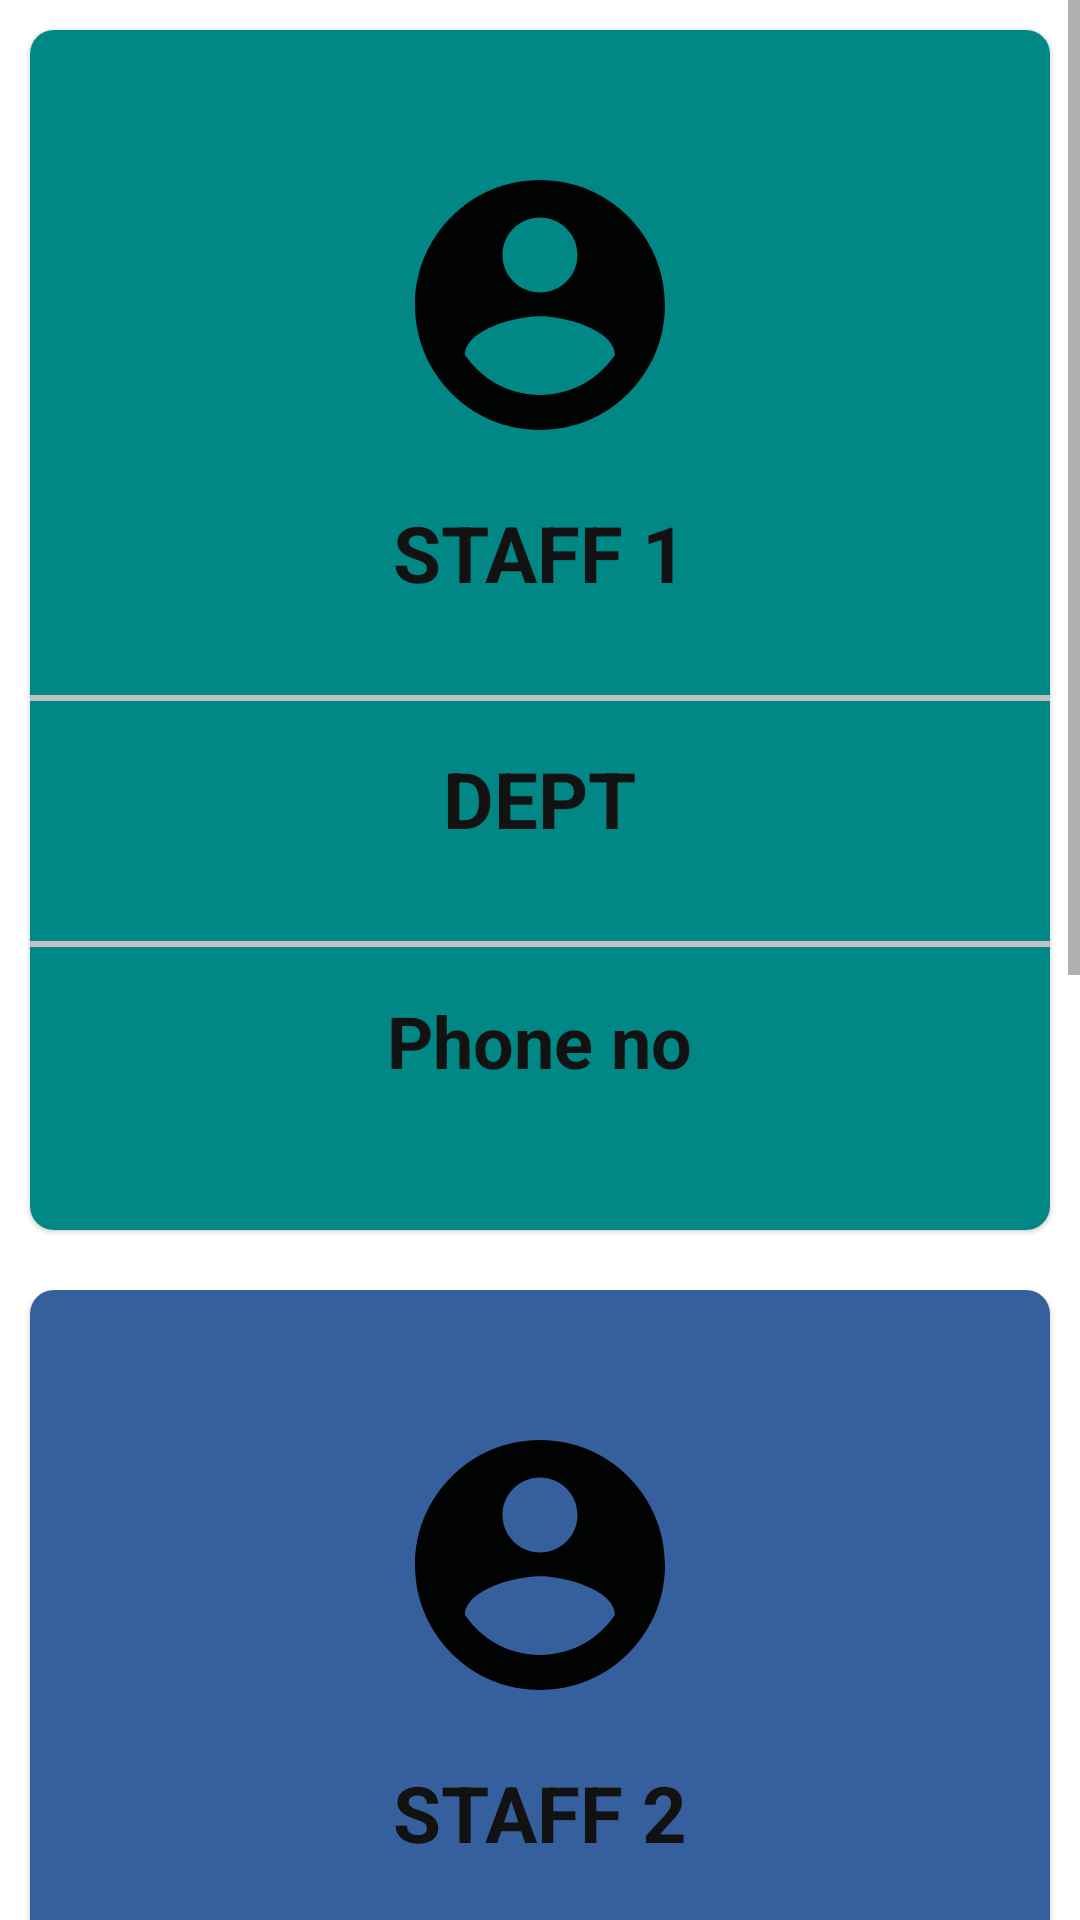

Android layout source for this screen:
<!-- AndroidManifest.xml: application theme Theme.CollegeManagement -->
<!-- res/layout/activity_staffdetails.xml -->
<?xml version="1.0" encoding="utf-8"?>
<ScrollView xmlns:android="http://schemas.android.com/apk/res/android"
    android:layout_width="match_parent"
    android:layout_height="match_parent"
    android:fillViewport="true"
    android:overScrollMode="never"
    android:scrollbars="vertical">


    <RelativeLayout xmlns:app="http://schemas.android.com/apk/res-auto"
        xmlns:tools="http://schemas.android.com/tools"
        android:layout_width="match_parent"
        android:layout_height="match_parent"
        android:background="@drawable/pic5"
        tools:context=".staffdetails">

        <com.google.android.material.card.MaterialCardView
            android:id="@+id/faculty"
            android:layout_width="match_parent"
            android:layout_height="400dp"
            android:layout_margin="10dp"
            android:background="@drawable/ic_staff"
            android:elevation="5dp"
            android:padding="10dp"
            app:cardCornerRadius="8dp"
            app:rippleColor="@color/blue">

            <LinearLayout
                android:layout_width="match_parent"
                android:layout_height="match_parent"
                android:background="@color/teal_700"
                android:gravity="center"
                android:orientation="vertical">

                <ImageView
                    android:layout_width="wrap_content"
                    android:layout_height="wrap_content"
                    android:contentDescription="TODO"
                    android:src="@drawable/ic_staff"
                    tools:srcCompat="@tools:sample/avatars" />

                <TextView
                    android:layout_width="wrap_content"
                    android:layout_height="wrap_content"
                    android:layout_marginTop="10dp"
                    android:padding="5dp"
                    android:text="staff 1"
                    android:textAllCaps="true"
                    android:textColor="@color/textcolor"
                    android:textSize="26sp"
                    android:textStyle="bold">


                </TextView>


                <View
                    android:layout_width="match_parent"
                    android:layout_height="2dp"
                    android:layout_marginTop="25dp"
                    android:background="@color/lightgrey" />

                <TextView
                    android:layout_width="wrap_content"
                    android:layout_height="wrap_content"
                    android:layout_marginTop="10dp"
                    android:padding="5dp"
                    android:text="dept"
                    android:textAllCaps="true"
                    android:textColor="@color/textcolor"
                    android:textSize="26sp"
                    android:textStyle="bold" />

                <View
                    android:layout_width="match_parent"
                    android:layout_height="2dp"
                    android:layout_marginTop="25dp"
                    android:background="@color/lightgrey" />

                <TextView
                    android:layout_width="wrap_content"
                    android:layout_height="wrap_content"
                    android:layout_marginTop="10dp"
                    android:padding="5dp"
                    android:text="Phone no"
                    android:textColor="@color/textcolor"
                    android:textSize="24sp"
                    android:textStyle="bold" />


            </LinearLayout>
        </com.google.android.material.card.MaterialCardView>

        <com.google.android.material.card.MaterialCardView
            android:id="@+id/faculty2"
            android:layout_below="@id/faculty"
            android:layout_width="match_parent"
            android:layout_height="400dp"
            android:layout_margin="10dp"
            android:background="@drawable/ic_staff"
            android:elevation="5dp"
            android:padding="10dp"
            app:cardCornerRadius="8dp"
            app:rippleColor="@color/blue">

            <LinearLayout
                android:layout_width="match_parent"
                android:layout_height="match_parent"
                android:background="@color/studentLogin"
                android:gravity="center"
                android:orientation="vertical">

                <ImageView
                    android:layout_width="wrap_content"
                    android:layout_height="wrap_content"
                    android:contentDescription="TODO"
                    android:src="@drawable/ic_staff"
                    tools:srcCompat="@tools:sample/avatars" />

                <TextView
                    android:layout_width="wrap_content"
                    android:layout_height="wrap_content"
                    android:layout_marginTop="10dp"
                    android:padding="5dp"
                    android:text="staff 2"
                    android:textAllCaps="true"
                    android:textColor="@color/textcolor"
                    android:textSize="26sp"
                    android:textStyle="bold">


                </TextView>


                <View
                    android:layout_width="match_parent"
                    android:layout_height="2dp"
                    android:layout_marginTop="25dp"
                    android:background="@color/lightgrey" />

                <TextView
                    android:layout_width="wrap_content"
                    android:layout_height="wrap_content"
                    android:layout_marginTop="10dp"
                    android:padding="5dp"
                    android:text="dept"
                    android:textAllCaps="true"
                    android:textColor="@color/textcolor"
                    android:textSize="26sp"
                    android:textStyle="bold" />

                <View
                    android:layout_width="match_parent"
                    android:layout_height="2dp"
                    android:layout_marginTop="25dp"
                    android:background="@color/lightgrey" />

                <TextView
                    android:layout_width="wrap_content"
                    android:layout_height="wrap_content"
                    android:layout_marginTop="10dp"
                    android:padding="5dp"
                    android:text="Phone no"
                    android:textColor="@color/textcolor"
                    android:textSize="24sp"
                    android:textStyle="bold" />


            </LinearLayout>
        </com.google.android.material.card.MaterialCardView>

        <com.google.android.material.card.MaterialCardView
            android:id="@+id/faculty3"
            android:layout_below="@id/faculty2"
            android:layout_width="match_parent"
            android:layout_height="400dp"
            android:layout_margin="10dp"
            android:background="@drawable/ic_staff"
            android:elevation="5dp"
            android:padding="10dp"
            app:cardCornerRadius="8dp"
            app:rippleColor="@color/blue">

            <LinearLayout
                android:layout_width="match_parent"
                android:layout_height="match_parent"
                android:background="@color/adminLogin"
                android:gravity="center"
                android:orientation="vertical">

                <ImageView
                    android:layout_width="wrap_content"
                    android:layout_height="wrap_content"
                    android:contentDescription="TODO"
                    android:src="@drawable/ic_staff"
                    tools:srcCompat="@tools:sample/avatars" />

                <TextView
                    android:layout_width="wrap_content"
                    android:layout_height="wrap_content"
                    android:layout_marginTop="10dp"
                    android:padding="5dp"
                    android:text="staff 3"
                    android:textAllCaps="true"
                    android:textColor="@color/textcolor"
                    android:textSize="26sp"
                    android:textStyle="bold">


                </TextView>


                <View
                    android:layout_width="match_parent"
                    android:layout_height="2dp"
                    android:layout_marginTop="25dp"
                    android:background="@color/lightgrey" />

                <TextView
                    android:layout_width="wrap_content"
                    android:layout_height="wrap_content"
                    android:layout_marginTop="10dp"
                    android:padding="5dp"
                    android:text="dept"
                    android:textAllCaps="true"
                    android:textColor="@color/textcolor"
                    android:textSize="26sp"
                    android:textStyle="bold" />

                <View
                    android:layout_width="match_parent"
                    android:layout_height="2dp"
                    android:layout_marginTop="25dp"
                    android:background="@color/lightgrey" />

                <TextView
                    android:layout_width="wrap_content"
                    android:layout_height="wrap_content"
                    android:layout_marginTop="10dp"
                    android:padding="5dp"
                    android:text="Phone no"
                    android:textColor="@color/textcolor"
                    android:textSize="24sp"
                    android:textStyle="bold" />


            </LinearLayout>
        </com.google.android.material.card.MaterialCardView>

    </RelativeLayout>


</ScrollView>
<!-- resources referenced by this layout -->
<resources>
  <color name="adminLogin">#DB3C71</color>
  <color name="blue">#87ceeb</color>
  <color name="lightgrey">#c1c1c1</color>
  <color name="studentLogin">#365F9D</color>
  <color name="teal_700">#FF018786</color>
  <color name="textcolor">#121212</color>
  <!-- drawable ic_staff (drawable) -->
  <vector xmlns:android="http://schemas.android.com/apk/res/android"
      android:width="100dp"
      android:height="100dp"
      android:alpha="0.99"
      android:tint="@color/black"
      android:viewportWidth="24"
      android:viewportHeight="24">
      <path
          android:fillColor="@color/black"
          android:pathData="M12,2C6.48,2 2,6.48 2,12s4.48,10 10,10 10,-4.48 10,-10S17.52,2 12,2zM12,5c1.66,0 3,1.34 3,3s-1.34,3 -3,3 -3,-1.34 -3,-3 1.34,-3 3,-3zM12,19.2c-2.5,0 -4.71,-1.28 -6,-3.22 0.03,-1.99 4,-3.08 6,-3.08 1.99,0 5.97,1.09 6,3.08 -1.29,1.94 -3.5,3.22 -6,3.22z" />
  </vector>
  <style name="Theme.CollegeManagement" parent="Theme.MaterialComponents.DayNight.NoActionBar">
          
          <item name="colorOnSecondary">@color/black</item>
          
          <item name="android:statusBarColor" tools:targetApi="l">?attr/colorPrimaryVariant</item>
          
      </style>
  <color name="black">#FF000000</color>
</resources>
